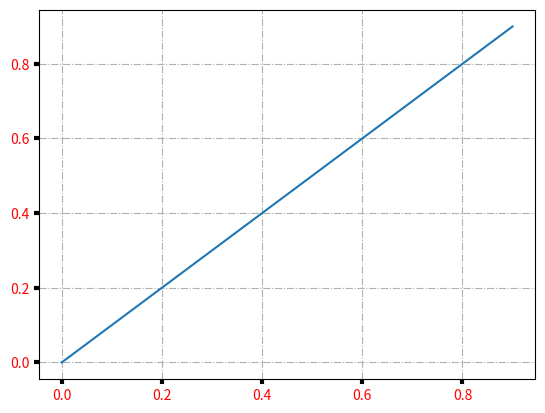

The matplotlib source for this figure:
from statistics import mean
from statistics import harmonic_mean as hm
from scipy.stats.mstats import gmean as gm
from numpy import linspace as ls
import numpy as np
import matplotlib.pyplot as plt


# xs = ls(0,1,100)
# ys = ls(0,1,100)


xs = np.arange(0.0, 1.0, 0.1)
ys = np.arange(0.0, 1.0, 0.1)

fig, ax = plt.subplots()
ax.plot(xs,ys)

h = []

for x in xs:
    h.append((x,hm((x,x))))


# ax.plot(x, mean(x,y))

ax.grid(True, linestyle='-.')
ax.tick_params(labelcolor='r', labelsize='medium', width=3)

plt.show()



